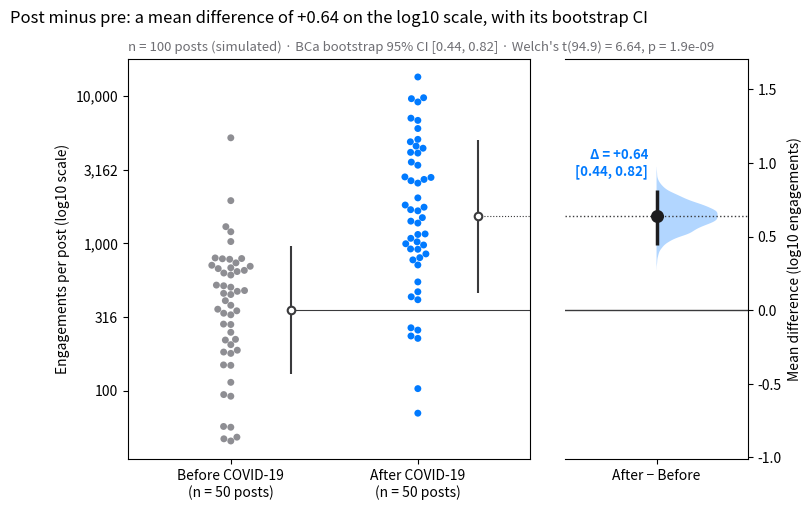

Recreate this plot in Python.
"""
title: Estimation plot
summary: Raw data of two groups plus the mean difference and its bootstrap 95% CI.
r: dabestr::dabest() + plot()
tags: [estimation, bootstrap, effect size, mean difference, confidence interval, social media]
description: |
  The Gardner–Altman estimation plot puts the effect size, not the p-value, at
  the centre. The left axis shows every observation of both groups; the right,
  floating axis is anchored so that its zero sits at the reference-group mean.
  On it, the bootstrap distribution of the mean difference is drawn as a half
  violin, with the point estimate and its 95% confidence interval as a dot and
  a bar. Engagement counts are very skewed, so the comparison is made on a
  log10 scale: a difference of 0.3 means about twice as many engagements.

  The setting is Warin, Melchior & de Marcellis-Warin (2025, *Journal of
  Medical Internet Research*), on public engagement with the WHO on X before
  and after COVID-19. The numbers here are **simulated** for illustration —
  engagements (likes, reposts and replies) per WHO post for n = 100 posts,
  50 before and 50 after the pandemic began — and are not the paper's data or
  results. The 95% CI is a bias-corrected and accelerated (BCa) bootstrap from
  `scipy.stats.bootstrap`, the subtitle adds Welch's t-test
  (`scipy.stats.ttest_ind`), the vertical line beside each swarm is the group
  mean ± 1 SD, and the swarm comes from `seaborn.swarmplot`.
"""
import matplotlib.pyplot as plt
import numpy as np
import pandas as pd
import seaborn as sns
from scipy import stats

# Simulated data, set in the context of Warin, Melchior & de Marcellis-Warin (2025) [warin2025who]

# Data: log10 of engagements per WHO post, before and after the start of COVID-19
rng = np.random.default_rng(2025)
pre, post = rng.normal(2.6, 0.38, 50), rng.normal(3.15, 0.45, 50)
df = pd.DataFrame({"group": ["Pre-COVID"] * 50 + ["Post-COVID"] * 50,
                   "log_eng": np.r_[pre, post]})

# Mean difference with a BCa bootstrap 95% CI, and the bootstrap distribution
diff = lambda a, b, axis=-1: np.mean(b, axis=axis) - np.mean(a, axis=axis)
boot = stats.bootstrap((pre, post), diff, n_resamples=5000, method="BCa",
                       random_state=np.random.default_rng(1))
lo, hi = boot.confidence_interval
delta = post.mean() - pre.mean()
t = stats.ttest_ind(post, pre, equal_var=False)

# Manual layout (the long subtitle would otherwise squeeze the panels apart)
fig, (ax, ax2) = plt.subplots(1, 2, figsize=(8, 5.2), width_ratios=[2.2, 1], layout="none")
fig.subplots_adjust(wspace=0.12)
palette = ["#8E8E93", "#007AFF"]
sns.swarmplot(data=df, x="group", y="log_eng", hue="group", palette=palette, size=5,
              order=["Pre-COVID", "Post-COVID"], hue_order=["Pre-COVID", "Post-COVID"],
              legend=False, ax=ax)
for i, d in enumerate([pre, post]):            # mean ± SD as a gapped line beside the swarm
    m, s = d.mean(), d.std(ddof=1)
    ax.vlines(i + 0.32, m - s, m + s, color="#3A3A3C", lw=1.5)
    ax.scatter(i + 0.32, m, s=30, color="white", edgecolor="#3A3A3C", lw=1.5, zorder=3)
ax.set_xlabel("")
ax.set_ylabel("Engagements per post (log10 scale)")
ax.set_yticks([2, 2.5, 3, 3.5, 4], ["100", "316", "1,000", "3,162", "10,000"])
ax.set_xticks([0, 1], [f"Before COVID-19\n(n = {len(pre)} posts)",
                      f"After COVID-19\n(n = {len(post)} posts)"])

# Floating difference axis: zero aligned with the pre-COVID mean
ax.set_xlim(-0.55, 1.6)
ymin, ymax = ax.get_ylim()
ax2.set_ylim(ymin - pre.mean(), ymax - pre.mean())
ax2.axhline(0, color="#3A3A3C", lw=1)
ax2.axhline(delta, color="#3A3A3C", lw=1, ls=":")
ax.plot([0.32, 1.6], [pre.mean()] * 2, color="#3A3A3C", lw=0.8)
ax.plot([1.32, 1.6], [post.mean()] * 2, color="#3A3A3C", lw=0.8, ls=":")
v = ax2.violinplot(boot.bootstrap_distribution, positions=[0], widths=0.8,
                   showextrema=False, side="high")
v["bodies"][0].set(facecolor="#007AFF", alpha=0.3, edgecolor="none")
ax2.vlines(0, lo, hi, color="#1D1D1F", lw=2.5)
ax2.scatter(0, delta, s=70, color="#1D1D1F", zorder=3)
ax2.annotate(f"Δ = {delta:+.2f}\n[{lo:.2f}, {hi:.2f}]", (0, hi), xytext=(-6, 8),
             textcoords="offset points", ha="right", va="bottom", fontsize=9.5,
             fontweight="semibold", color="#007AFF")
ax2.set_xlim(-0.6, 0.6)
ax2.set_xticks([0], ["After − Before"])
ax2.yaxis.tick_right(); ax2.yaxis.set_label_position("right")
ax2.spines[["left"]].set_visible(False); ax2.spines["right"].set_visible(True)
ax2.set_ylabel("Mean difference (log10 engagements)")
ax2.grid(False)

ax.set_title(f"Post minus pre: a mean difference of {delta:+.2f} on the log10 scale, with its bootstrap CI",
             pad=26)
ax.text(0, 1.02, f"n = {len(df)} posts (simulated) · BCa bootstrap 95% CI [{lo:.2f}, {hi:.2f}] · "
        f"Welch's t({t.df:.1f}) = {t.statistic:.2f}, p = {t.pvalue:.1e}",
        transform=ax.transAxes, fontsize=9.5, color="#6E6E73")
plt.show()
